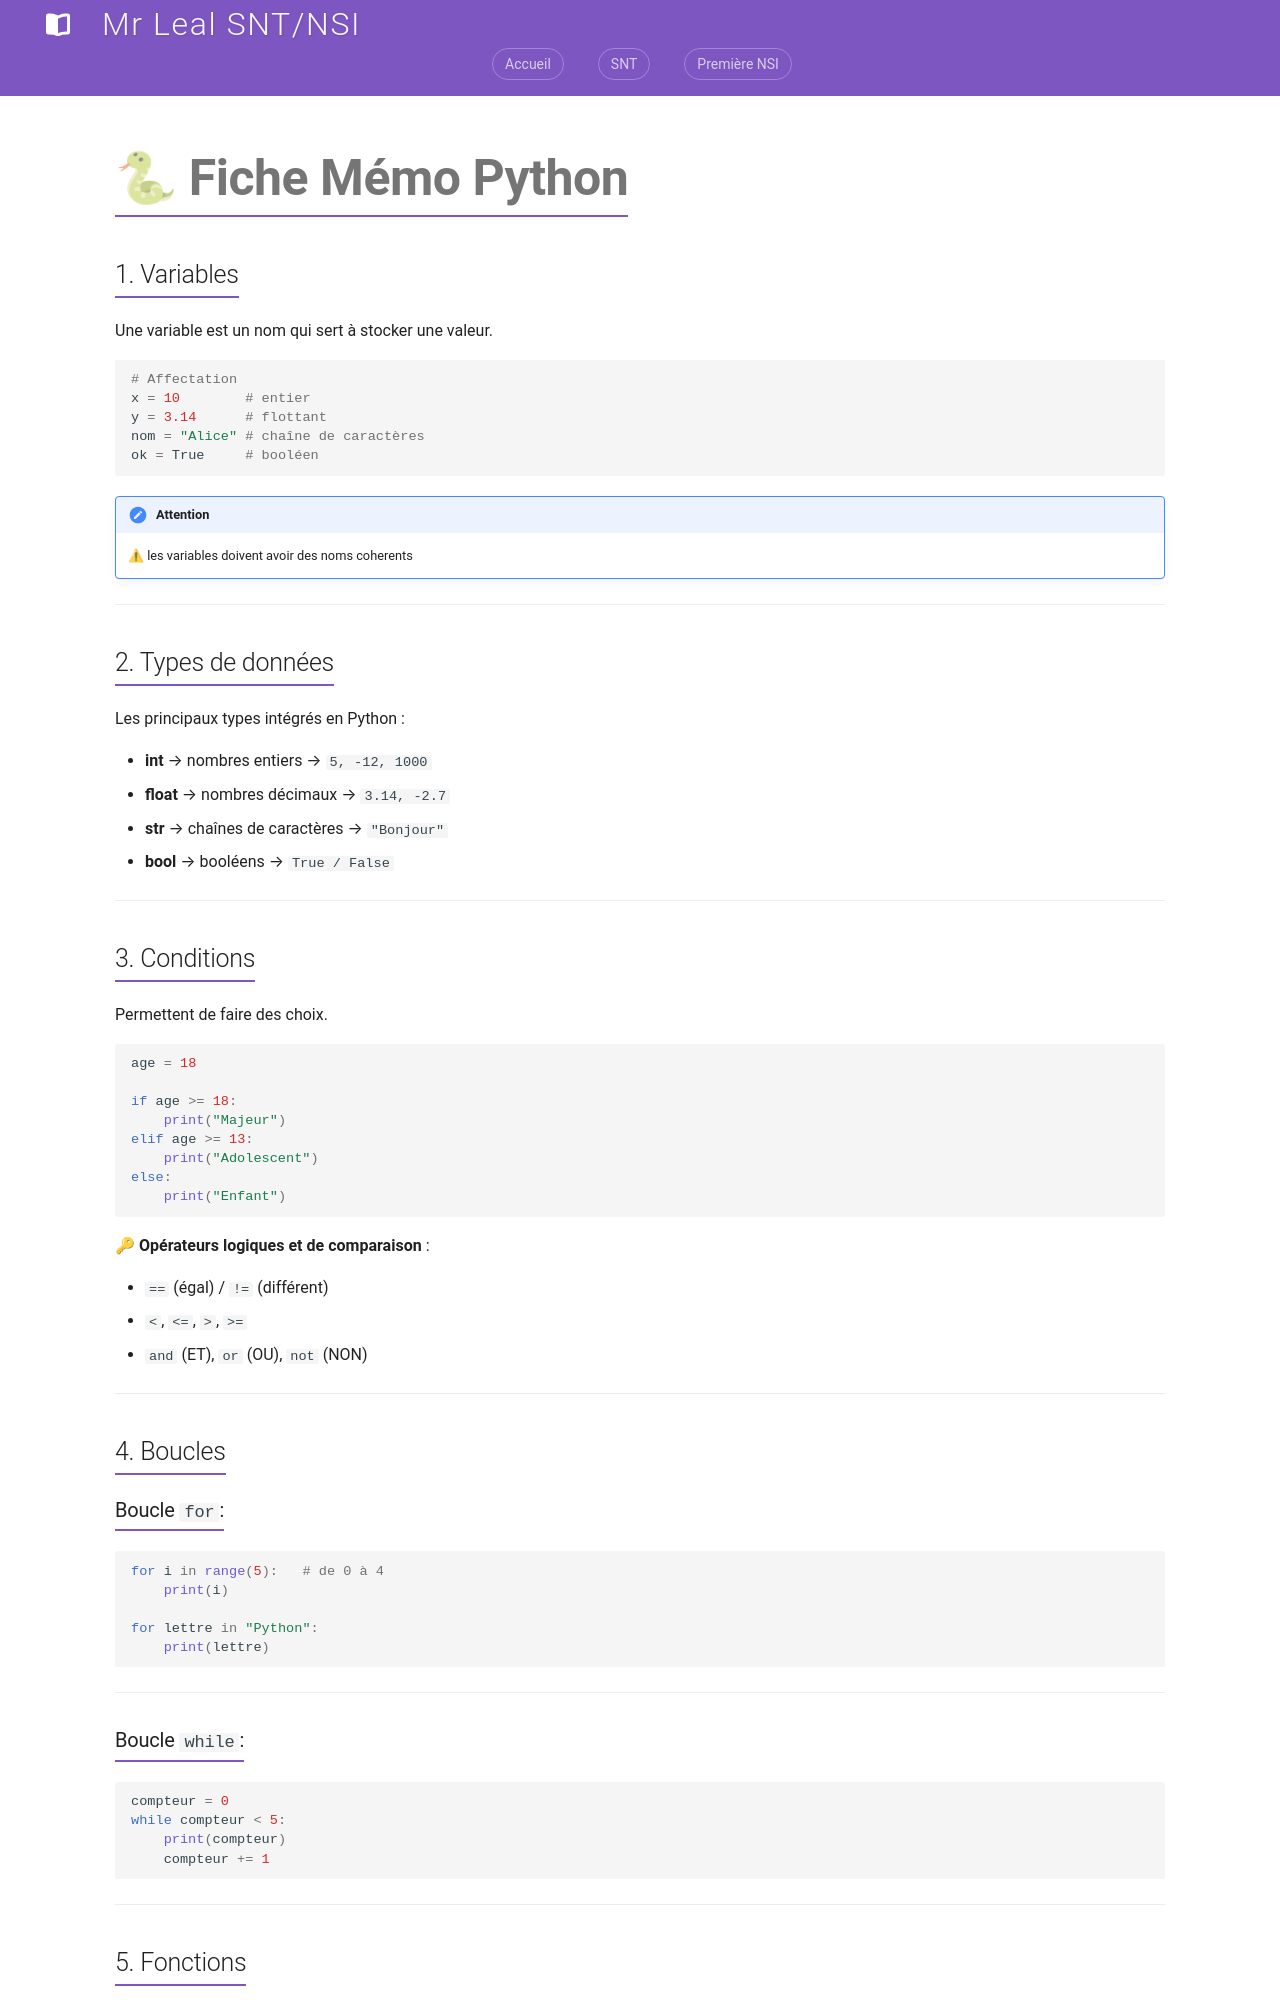

repository: jemangedespatate/projet_mkdocs · page: NSI_1/Programmation_Python/fiche_memo/index.html · generator: mkdocs

#  🐍 Fiche Mémo Python

## 1. Variables

Une variable est un nom qui sert à stocker une valeur.

```python
# Affectation
x = 10        # entier
y = 3.14      # flottant
nom = "Alice" # chaîne de caractères
ok = True     # booléen
```
!!! note "Attention"
    ⚠ les variables doivent avoir des noms coherents

---

## 2. Types de données

Les principaux types intégrés en Python :

* **int** → nombres entiers → `5, -12, 1000`
* **float** → nombres décimaux → `3.14, -2.7`
* **str** → chaînes de caractères → `"Bonjour"`
* **bool** → booléens → `True / False`

---

## 3. Conditions

Permettent de faire des choix.

```python
age = 18

if age >= 18:
    print("Majeur")
elif age >= 13:
    print("Adolescent")
else:
    print("Enfant")
```

🔑 **Opérateurs logiques et de comparaison** :

* `==` (égal) / `!=` (différent)
* `<`, `<=`, `>`, `>=`
* `and` (ET), `or` (OU), `not` (NON)

---

## 4. Boucles

### Boucle `for`:

```python
for i in range(5):   # de 0 à 4
    print(i)

for lettre in "Python":
    print(lettre)
```

---

### Boucle `while`:

```python
compteur = 0
while compteur < 5:
    print(compteur)
    compteur += 1
```

---
